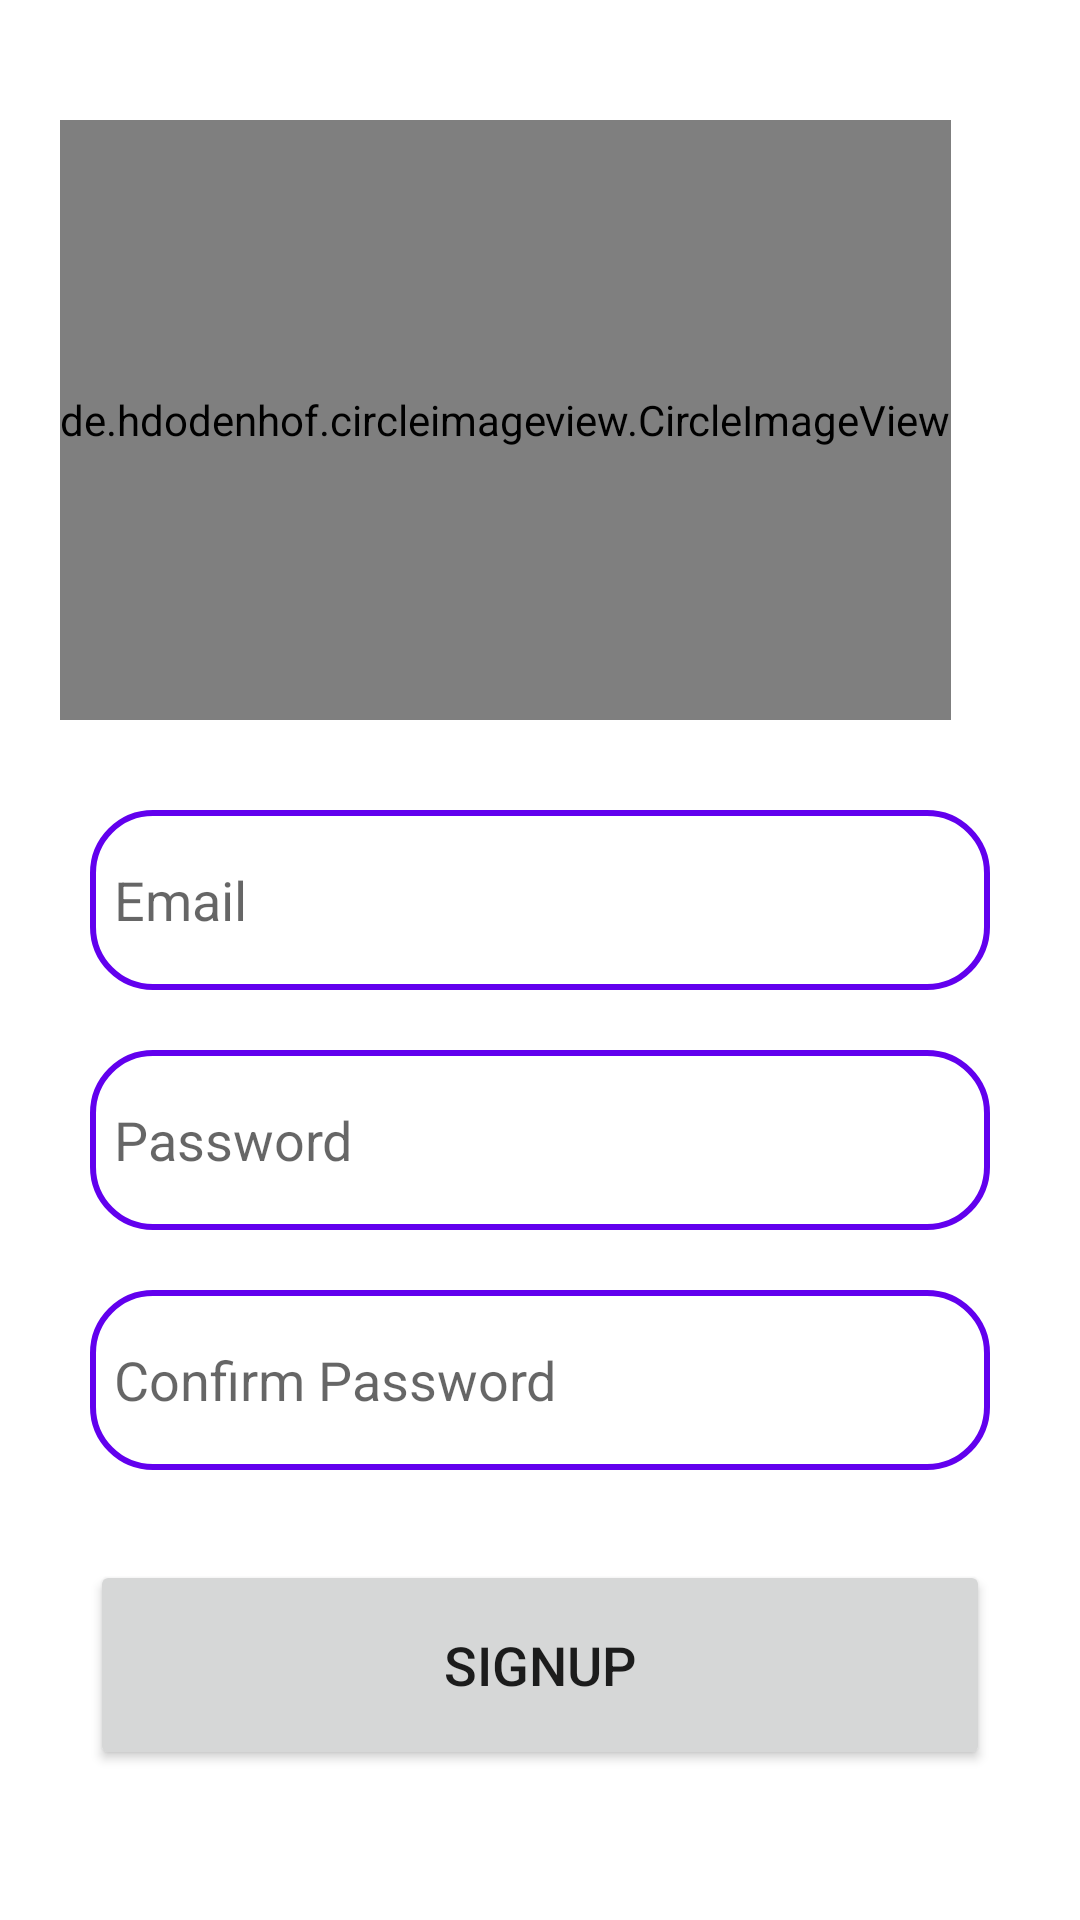

Here is an Android app screen rendered from its layout file. Give the layout XML and the strings, colors and styles it references.
<!-- AndroidManifest.xml: application theme Theme.FindCon -->
<!-- res/layout/fragment_signup_tab.xml -->
<?xml version="1.0" encoding="utf-8"?>
<LinearLayout
    xmlns:android="http://schemas.android.com/apk/res/android"
    xmlns:tools="http://schemas.android.com/tools"
    xmlns:app="http://schemas.android.com/apk/res-auto"
    android:layout_width="match_parent"
    android:layout_height="match_parent"
    android:orientation="vertical"
    tools:context=".SignupTabFragment">

    <LinearLayout
        android:layout_width="match_parent"
        android:layout_height="wrap_content"
        android:orientation="vertical">

        <LinearLayout
            android:layout_width="match_parent"
            android:layout_height="wrap_content"
            android:orientation="vertical"
            android:layout_marginTop="20dp"
            android:padding="20dp">

            <de.hdodenhof.circleimageview.CircleImageView
                android:layout_width="wrap_content"
                android:layout_height="200dp"
                android:src="@drawable/signup_img"/>

            <EditText
                android:layout_width="300dp"
                android:layout_height="60dp"
                android:layout_gravity="center"
                android:id="@+id/signup_email"
                android:layout_marginTop="30dp"
                android:padding="8dp"
                android:hint="Email"
                android:drawablePadding="8dp"
                android:background="@drawable/edittext_bkg"/>

            <EditText
                android:layout_width="300dp"
                android:layout_height="60dp"
                android:layout_gravity="center"
                android:id="@+id/signup_password"
                android:layout_marginTop="20dp"
                android:padding="8dp"
                android:hint="Password"
                android:inputType="textPassword"
                android:drawablePadding="8dp"
                android:background="@drawable/edittext_bkg"/>

            <EditText
                android:layout_width="300dp"
                android:layout_height="60dp"
                android:layout_gravity="center"
                android:id="@+id/signup_confirm"
                android:layout_marginTop="20dp"
                android:padding="8dp"
                android:hint="Confirm Password"
                android:inputType="textPassword"
                android:drawablePadding="8dp"
                android:background="@drawable/edittext_bkg"/>

            <Button
                android:layout_width="300dp"
                android:layout_height="70dp"
                android:layout_gravity="center"
                android:layout_marginTop="30dp"
                android:id="@+id/signup_button"
                android:textSize="18sp"
                android:text="Signup"
                app:cornerRadius = "30dp"/>

        </LinearLayout>

    </LinearLayout>

</LinearLayout>
<!-- resources referenced by this layout -->
<resources>
  <!-- drawable edittext_bkg (drawable) -->
  <?xml version="1.0" encoding="utf-8"?>
  <shape xmlns:android="http://schemas.android.com/apk/res/android"
      android:shape="rectangle">
  
      <solid
          android:color="@color/white"/>
      <corners
          android:radius="20dp"/>
      <stroke
          android:color="@color/purple_500"
          android:width="2dp"/>
  
  </shape>
  <!-- drawable signup_img: jpg bitmap (drawable, 894355 bytes) -->
  <style name="Theme.FindCon" parent="Theme.MaterialComponents.DayNight.DarkActionBar">
          
          <item name="colorPrimary">@color/purple_500</item>
          <item name="colorPrimaryVariant">@color/purple_700</item>
          <item name="colorOnPrimary">@color/white</item>
          
          <item name="colorSecondary">@color/teal_200</item>
          <item name="colorSecondaryVariant">@color/teal_700</item>
          <item name="colorOnSecondary">@color/black</item>
          
          <item name="android:statusBarColor">?attr/colorPrimaryVariant</item>
          
      </style>
  <color name="white">#FFFFFFFF</color>
  <color name="purple_500">#FF6200EE</color>
  <color name="purple_700">#FF3700B3</color>
  <color name="teal_200">#FF03DAC5</color>
  <color name="teal_700">#FF018786</color>
  <color name="black">#FF000000</color>
</resources>
